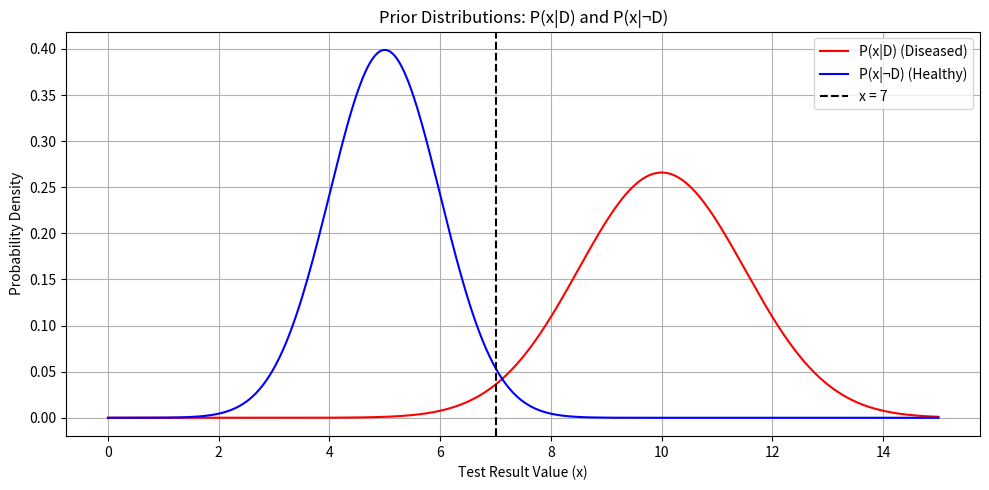
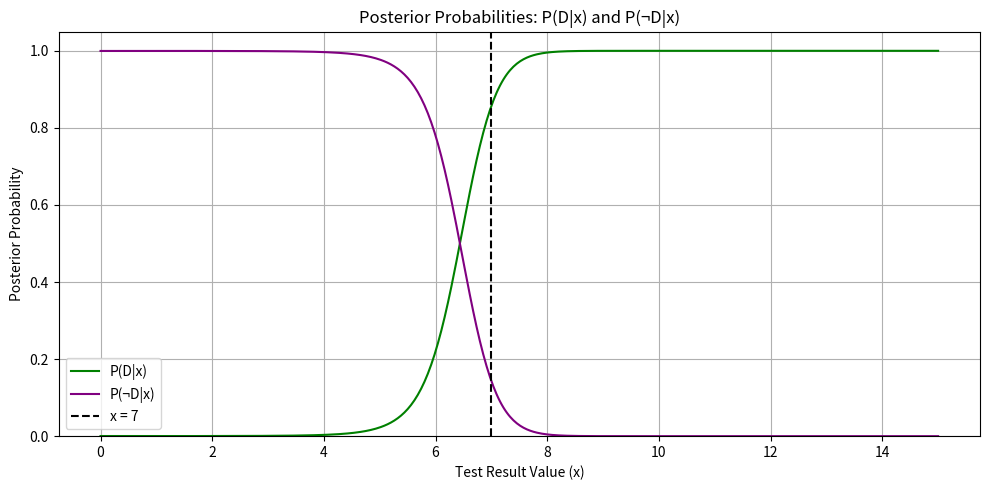

Write the Python code that produced these figures, in order.
import numpy as np
import matplotlib.pyplot as plt
from scipy.stats import norm

# Prior probabilities
P_D = 0.90
P_not_D = 1 - P_D

# Gaussian parameters
mu_D, sigma_D = 10, 1.5
mu_not_D, sigma_not_D = 5, 1.0

# Observed test result
x_obs = 7

# Range of x values for plotting
x = np.linspace(0, 15, 500)

# Prior likelihoods (PDFs)
pdf_D = norm.pdf(x, mu_D, sigma_D)
pdf_not_D = norm.pdf(x, mu_not_D, sigma_not_D)

# Plot 1: Prior probability distributions
plt.figure(figsize=(10, 5))
plt.plot(x, pdf_D, label='P(x|D) (Diseased)', color='red')
plt.plot(x, pdf_not_D, label='P(x|¬D) (Healthy)', color='blue')
plt.axvline(x_obs, color='black', linestyle='--', label=f'x = {x_obs}')
plt.title('Prior Distributions: P(x|D) and P(x|¬D)')
plt.xlabel('Test Result Value (x)')
plt.ylabel('Probability Density')
plt.legend()
plt.grid(True)
plt.tight_layout()
plt.show()

# Compute posterior probabilities across x range
posterior_D = (pdf_D * P_D) / (pdf_D * P_D + pdf_not_D * P_not_D)
posterior_not_D = 1 - posterior_D

# Plot 2: Posterior probability given x
plt.figure(figsize=(10, 5))
plt.plot(x, posterior_D, label='P(D|x)', color='green')
plt.plot(x, posterior_not_D, label='P(¬D|x)', color='purple')
plt.axvline(x_obs, color='black', linestyle='--', label=f'x = {x_obs}')
plt.title('Posterior Probabilities: P(D|x) and P(¬D|x)')
plt.xlabel('Test Result Value (x)')
plt.ylabel('Posterior Probability')
plt.ylim(0, 1.05)
plt.legend()
plt.grid(True)
plt.tight_layout()
plt.show()

# Print posterior for observed value
x_p = x_obs
pdf_x_given_D = norm.pdf(x_p, mu_D, sigma_D)
pdf_x_given_not_D = norm.pdf(x_p, mu_not_D, sigma_not_D)
P_D_given_x = (pdf_x_given_D * P_D) / (
    pdf_x_given_D * P_D + pdf_x_given_not_D * P_not_D
)
print(f"P(Disease | x={x_p}) = {P_D_given_x:.4f}")
